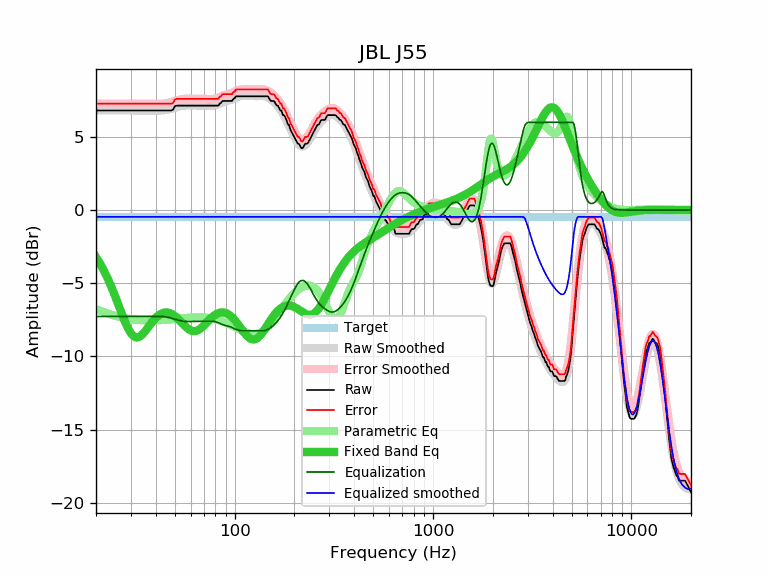

Source data for this figure (header and first rows):
frequency, raw, error, smoothed, error_smoothed, equalization, parametric_eq, equalized_raw, equalized_smoothed, target
20, 6.81, 7.27, 6.81, 7.27, -7.27, -3.21, -0.46, -0.46, -0.46
21, 6.81, 7.27, 6.81, 7.27, -7.27, -3.67, -0.46, -0.46, -0.46
22, 6.81, 7.27, 6.81, 7.27, -7.27, -4.18, -0.46, -0.46, -0.46
23, 6.81, 7.27, 6.81, 7.27, -7.27, -4.72, -0.46, -0.46, -0.46
24, 6.81, 7.27, 6.81, 7.27, -7.27, -5.30, -0.46, -0.46, -0.46
25, 6.81, 7.27, 6.81, 7.27, -7.27, -5.90, -0.46, -0.46, -0.46
26, 6.81, 7.27, 6.81, 7.27, -7.27, -6.51, -0.46, -0.46, -0.46
27, 6.81, 7.27, 6.81, 7.27, -7.27, -7.10, -0.46, -0.46, -0.46
28, 6.81, 7.27, 6.81, 7.27, -7.27, -7.63, -0.46, -0.46, -0.46
29, 6.81, 7.27, 6.81, 7.27, -7.27, -8.08, -0.46, -0.46, -0.46
30, 6.81, 7.27, 6.81, 7.27, -7.27, -8.42, -0.46, -0.46, -0.46
31, 6.81, 7.27, 6.81, 7.27, -7.27, -8.63, -0.46, -0.46, -0.46
32, 6.81, 7.27, 6.81, 7.27, -7.27, -8.71, -0.46, -0.46, -0.46
33, 6.81, 7.27, 6.81, 7.27, -7.27, -8.67, -0.46, -0.46, -0.46
34, 6.81, 7.27, 6.81, 7.27, -7.27, -8.54, -0.46, -0.46, -0.46
35, 6.81, 7.27, 6.81, 7.27, -7.27, -8.36, -0.46, -0.46, -0.46
36, 6.81, 7.27, 6.80, 7.27, -7.27, -8.15, -0.46, -0.46, -0.46
37, 6.81, 7.27, 6.80, 7.26, -7.26, -7.93, -0.45, -0.46, -0.46
38, 6.81, 7.27, 6.80, 7.26, -7.26, -7.72, -0.45, -0.46, -0.46
39, 6.81, 7.27, 6.80, 7.26, -7.26, -7.53, -0.45, -0.46, -0.46
40, 6.81, 7.27, 6.79, 7.26, -7.26, -7.37, -0.45, -0.46, -0.46
41, 6.81, 7.27, 6.80, 7.26, -7.26, -7.23, -0.45, -0.46, -0.46
42, 6.81, 7.27, 6.80, 7.26, -7.26, -7.13, -0.45, -0.46, -0.46
43, 6.81, 7.27, 6.81, 7.27, -7.27, -7.05, -0.46, -0.46, -0.46
44, 6.81, 7.27, 6.82, 7.29, -7.29, -7.01, -0.48, -0.46, -0.46
45, 6.81, 7.27, 6.84, 7.30, -7.30, -6.99, -0.49, -0.46, -0.46
46, 6.81, 7.27, 6.86, 7.33, -7.33, -7.00, -0.52, -0.46, -0.46
47, 6.81, 7.27, 6.89, 7.36, -7.36, -7.03, -0.55, -0.46, -0.46
48, 6.81, 7.27, 6.93, 7.39, -7.39, -7.09, -0.58, -0.46, -0.46
49, 6.88, 7.34, 6.96, 7.42, -7.42, -7.16, -0.54, -0.46, -0.46
50, 7.10, 7.56, 7.00, 7.46, -7.46, -7.25, -0.36, -0.46, -0.46
51, 7.14, 7.60, 7.03, 7.49, -7.49, -7.35, -0.35, -0.46, -0.46
52, 7.14, 7.60, 7.06, 7.52, -7.52, -7.46, -0.38, -0.46, -0.46
53, 7.14, 7.60, 7.09, 7.55, -7.55, -7.57, -0.41, -0.46, -0.46
54, 7.14, 7.60, 7.11, 7.58, -7.58, -7.68, -0.44, -0.46, -0.46
55, 7.14, 7.60, 7.13, 7.59, -7.59, -7.80, -0.45, -0.46, -0.46
56, 7.14, 7.60, 7.14, 7.61, -7.61, -7.91, -0.47, -0.46, -0.46
57, 7.14, 7.60, 7.15, 7.61, -7.61, -8.00, -0.47, -0.46, -0.46
58, 7.14, 7.60, 7.16, 7.62, -7.62, -8.09, -0.48, -0.46, -0.46
59, 7.14, 7.60, 7.16, 7.62, -7.62, -8.16, -0.48, -0.46, -0.46
60, 7.14, 7.60, 7.15, 7.62, -7.62, -8.22, -0.48, -0.46, -0.46
61, 7.14, 7.60, 7.15, 7.61, -7.61, -8.25, -0.47, -0.46, -0.46
62, 7.14, 7.60, 7.15, 7.61, -7.61, -8.27, -0.47, -0.46, -0.46
63, 7.14, 7.60, 7.15, 7.61, -7.61, -8.27, -0.47, -0.46, -0.46
64, 7.14, 7.60, 7.14, 7.61, -7.61, -8.26, -0.47, -0.46, -0.46
65, 7.14, 7.60, 7.14, 7.60, -7.60, -8.22, -0.46, -0.46, -0.46
66, 7.14, 7.60, 7.14, 7.60, -7.60, -8.17, -0.46, -0.46, -0.46
67, 7.14, 7.60, 7.14, 7.60, -7.60, -8.11, -0.46, -0.46, -0.46
68, 7.14, 7.60, 7.14, 7.60, -7.60, -8.04, -0.46, -0.46, -0.46
69, 7.14, 7.60, 7.14, 7.60, -7.60, -7.97, -0.46, -0.46, -0.46
70, 7.14, 7.60, 7.14, 7.60, -7.60, -7.88, -0.46, -0.46, -0.46
71, 7.14, 7.60, 7.13, 7.60, -7.60, -7.80, -0.46, -0.46, -0.46
72, 7.14, 7.60, 7.13, 7.59, -7.59, -7.71, -0.45, -0.46, -0.46
73, 7.14, 7.60, 7.13, 7.59, -7.59, -7.63, -0.45, -0.46, -0.46
74, 7.14, 7.60, 7.13, 7.59, -7.59, -7.54, -0.45, -0.46, -0.46
75, 7.14, 7.60, 7.13, 7.59, -7.59, -7.46, -0.45, -0.46, -0.46
76, 7.14, 7.60, 7.13, 7.59, -7.59, -7.39, -0.45, -0.46, -0.46
77, 7.14, 7.60, 7.13, 7.59, -7.59, -7.32, -0.45, -0.46, -0.46
78, 7.14, 7.60, 7.14, 7.60, -7.60, -7.26, -0.46, -0.46, -0.46
79, 7.14, 7.60, 7.15, 7.61, -7.61, -7.20, -0.47, -0.46, -0.46
... 553 more rows
